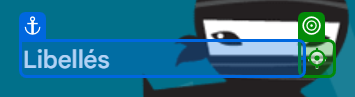
Task: Triage de mail sur une boîte gmail
Workflow: Gmail_CreateOtherNameFolder

Step 1 [then]: click on 'Libellés'

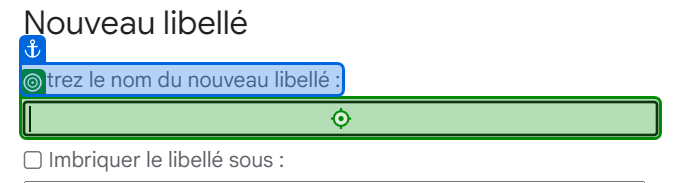
Step 2: type "Autre" into 'Entrez le'

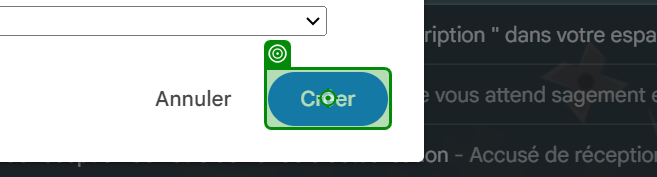
Step 3: click on 'Créer'

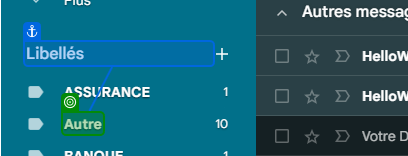
Step 4: check 'Autre'